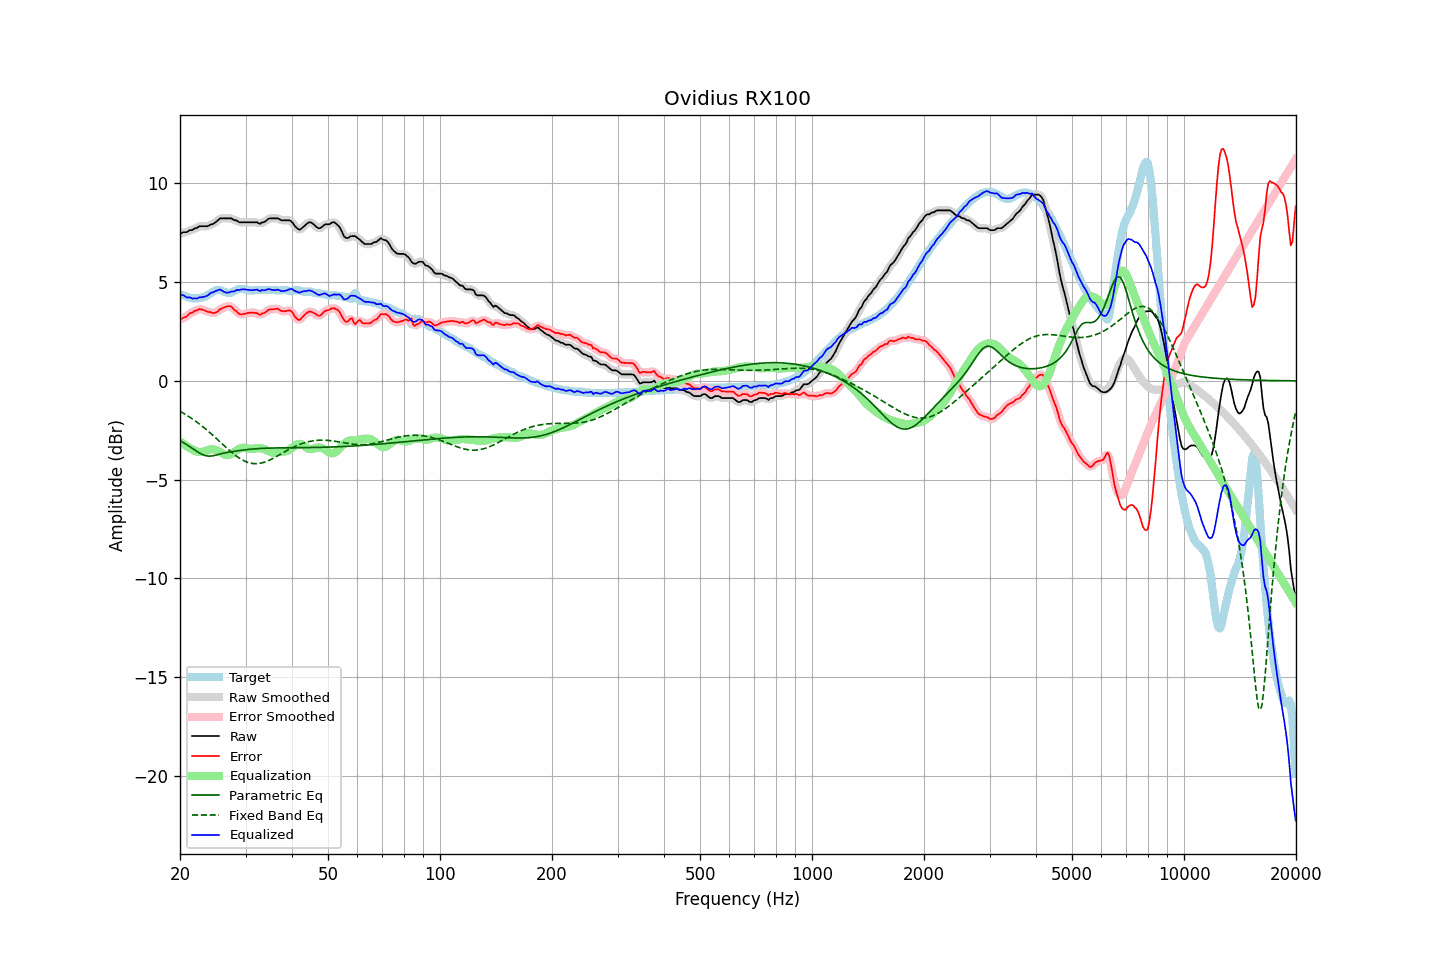

The table this chart was drawn from, first rows:
frequency, raw, error, smoothed, error_smoothed, equalization, parametric_eq, fixed_band_eq, equalized_raw, equalized_smoothed, target
20.00, 7.43, 3.08, 7.44, 3.10, -3.06, -3.02, -1.54, 4.37, 4.38, 4.34
20.20, 7.48, 3.13, 7.47, 3.13, -3.13, -3.07, -1.59, 4.35, 4.35, 4.34
20.40, 7.53, 3.20, 7.50, 3.17, -3.19, -3.12, -1.63, 4.34, 4.31, 4.33
20.61, 7.53, 3.22, 7.53, 3.22, -3.24, -3.17, -1.68, 4.28, 4.28, 4.31
20.81, 7.53, 3.26, 7.55, 3.28, -3.30, -3.22, -1.73, 4.23, 4.25, 4.27
21.02, 7.57, 3.33, 7.57, 3.33, -3.35, -3.28, -1.78, 4.22, 4.22, 4.24
21.23, 7.63, 3.42, 7.60, 3.39, -3.40, -3.33, -1.83, 4.23, 4.21, 4.21
21.44, 7.63, 3.44, 7.64, 3.45, -3.44, -3.38, -1.89, 4.19, 4.20, 4.19
21.66, 7.65, 3.47, 7.67, 3.49, -3.49, -3.44, -1.94, 4.16, 4.18, 4.18
21.87, 7.72, 3.55, 7.69, 3.52, -3.53, -3.49, -2.00, 4.19, 4.16, 4.17
22.09, 7.73, 3.55, 7.74, 3.56, -3.57, -3.55, -2.06, 4.16, 4.17, 4.18
22.31, 7.77, 3.58, 7.78, 3.60, -3.59, -3.60, -2.12, 4.18, 4.19, 4.18
22.54, 7.83, 3.64, 7.81, 3.61, -3.60, -3.65, -2.18, 4.23, 4.21, 4.19
22.76, 7.83, 3.62, 7.83, 3.62, -3.60, -3.69, -2.24, 4.23, 4.23, 4.21
22.99, 7.83, 3.60, 7.83, 3.61, -3.59, -3.73, -2.31, 4.24, 4.24, 4.22
23.22, 7.83, 3.58, 7.83, 3.57, -3.57, -3.76, -2.37, 4.26, 4.25, 4.25
23.45, 7.83, 3.54, 7.82, 3.54, -3.55, -3.79, -2.44, 4.28, 4.28, 4.29
23.69, 7.83, 3.50, 7.84, 3.51, -3.52, -3.80, -2.51, 4.31, 4.33, 4.33
23.92, 7.86, 3.48, 7.87, 3.49, -3.49, -3.81, -2.58, 4.37, 4.38, 4.38
24.16, 7.92, 3.49, 7.90, 3.46, -3.47, -3.81, -2.65, 4.45, 4.43, 4.43
24.40, 7.93, 3.44, 7.94, 3.45, -3.46, -3.80, -2.72, 4.47, 4.47, 4.49
24.65, 7.97, 3.43, 7.98, 3.44, -3.47, -3.78, -2.80, 4.50, 4.51, 4.54
24.89, 8.03, 3.45, 8.02, 3.45, -3.49, -3.77, -2.87, 4.54, 4.54, 4.57
25.14, 8.09, 3.49, 8.10, 3.50, -3.52, -3.75, -2.95, 4.57, 4.58, 4.60
25.39, 8.16, 3.55, 8.16, 3.56, -3.56, -3.72, -3.02, 4.60, 4.60, 4.61
25.65, 8.23, 3.64, 8.21, 3.62, -3.61, -3.70, -3.10, 4.62, 4.60, 4.59
25.91, 8.23, 3.66, 8.23, 3.67, -3.66, -3.68, -3.17, 4.57, 4.58, 4.57
26.16, 8.23, 3.70, 8.24, 3.71, -3.70, -3.66, -3.25, 4.53, 4.53, 4.53
26.43, 8.23, 3.74, 8.23, 3.74, -3.74, -3.65, -3.32, 4.49, 4.49, 4.49
26.69, 8.23, 3.76, 8.23, 3.76, -3.76, -3.63, -3.40, 4.47, 4.47, 4.46
26.96, 8.23, 3.78, 8.23, 3.78, -3.76, -3.62, -3.47, 4.47, 4.47, 4.45
27.23, 8.23, 3.78, 8.23, 3.78, -3.74, -3.60, -3.54, 4.49, 4.49, 4.45
27.50, 8.23, 3.75, 8.21, 3.73, -3.70, -3.59, -3.61, 4.53, 4.51, 4.48
27.77, 8.17, 3.66, 8.18, 3.67, -3.65, -3.58, -3.68, 4.52, 4.53, 4.51
28.05, 8.13, 3.58, 8.15, 3.60, -3.59, -3.56, -3.74, 4.54, 4.56, 4.55
28.33, 8.13, 3.53, 8.11, 3.51, -3.53, -3.55, -3.80, 4.60, 4.57, 4.59
28.62, 8.07, 3.45, 8.07, 3.45, -3.48, -3.54, -3.86, 4.60, 4.60, 4.63
28.90, 8.03, 3.38, 8.05, 3.40, -3.43, -3.53, -3.92, 4.60, 4.61, 4.65
29.19, 8.03, 3.37, 8.03, 3.37, -3.40, -3.52, -3.97, 4.62, 4.62, 4.66
29.48, 8.03, 3.37, 8.02, 3.37, -3.39, -3.51, -4.01, 4.64, 4.63, 4.66
29.78, 8.03, 3.39, 8.03, 3.39, -3.39, -3.50, -4.06, 4.64, 4.64, 4.64
30.08, 8.03, 3.41, 8.03, 3.41, -3.40, -3.49, -4.09, 4.63, 4.63, 4.62
30.38, 8.03, 3.43, 8.03, 3.43, -3.42, -3.48, -4.12, 4.61, 4.61, 4.60
30.68, 8.03, 3.45, 8.03, 3.45, -3.43, -3.47, -4.15, 4.60, 4.60, 4.58
30.99, 8.03, 3.46, 8.03, 3.46, -3.44, -3.46, -4.17, 4.59, 4.59, 4.57
31.30, 8.03, 3.46, 8.03, 3.46, -3.44, -3.45, -4.18, 4.59, 4.59, 4.57
31.61, 8.03, 3.45, 8.03, 3.45, -3.43, -3.45, -4.19, 4.60, 4.61, 4.58
31.93, 8.03, 3.44, 8.03, 3.44, -3.42, -3.44, -4.19, 4.61, 4.61, 4.59
32.24, 8.03, 3.43, 8.00, 3.40, -3.41, -3.43, -4.19, 4.62, 4.60, 4.60
32.57, 7.98, 3.36, 7.99, 3.38, -3.40, -3.43, -4.18, 4.57, 4.59, 4.61
32.89, 7.95, 3.34, 7.98, 3.37, -3.41, -3.42, -4.17, 4.54, 4.58, 4.61
33.22, 8.03, 3.42, 7.99, 3.39, -3.42, -3.42, -4.15, 4.61, 4.57, 4.61
33.55, 8.03, 3.42, 8.03, 3.43, -3.45, -3.42, -4.13, 4.58, 4.59, 4.61
33.89, 8.07, 3.46, 8.08, 3.48, -3.48, -3.41, -4.10, 4.59, 4.61, 4.61
34.23, 8.13, 3.53, 8.13, 3.53, -3.51, -3.41, -4.07, 4.62, 4.62, 4.61
34.57, 8.20, 3.59, 8.19, 3.58, -3.56, -3.41, -4.04, 4.65, 4.63, 4.61
34.92, 8.23, 3.62, 8.22, 3.61, -3.59, -3.40, -4.00, 4.64, 4.63, 4.61
35.27, 8.23, 3.62, 8.23, 3.63, -3.62, -3.40, -3.96, 4.61, 4.61, 4.61
35.62, 8.23, 3.63, 8.23, 3.63, -3.64, -3.40, -3.92, 4.59, 4.60, 4.60
35.97, 8.23, 3.64, 8.23, 3.64, -3.63, -3.40, -3.88, 4.59, 4.60, 4.59
... 635 more rows
